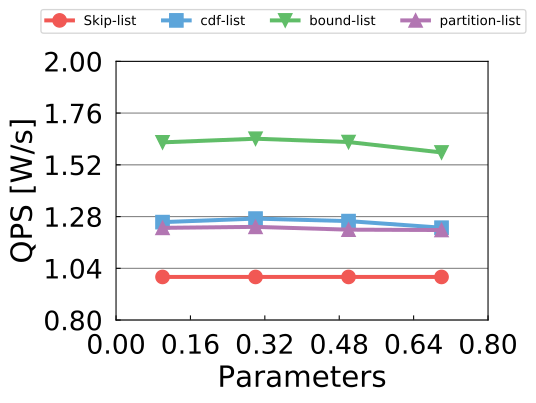

Data behind this chart, as committed beside it:
0.1, 1, 1.25426945, 1.624288425, 1.227703985
0.3, 1, 1.271, 1.641, 1.232
0.5, 1, 1.259, 1.626, 1.219
0.7, 1, 1.228, 1.577, 1.218
